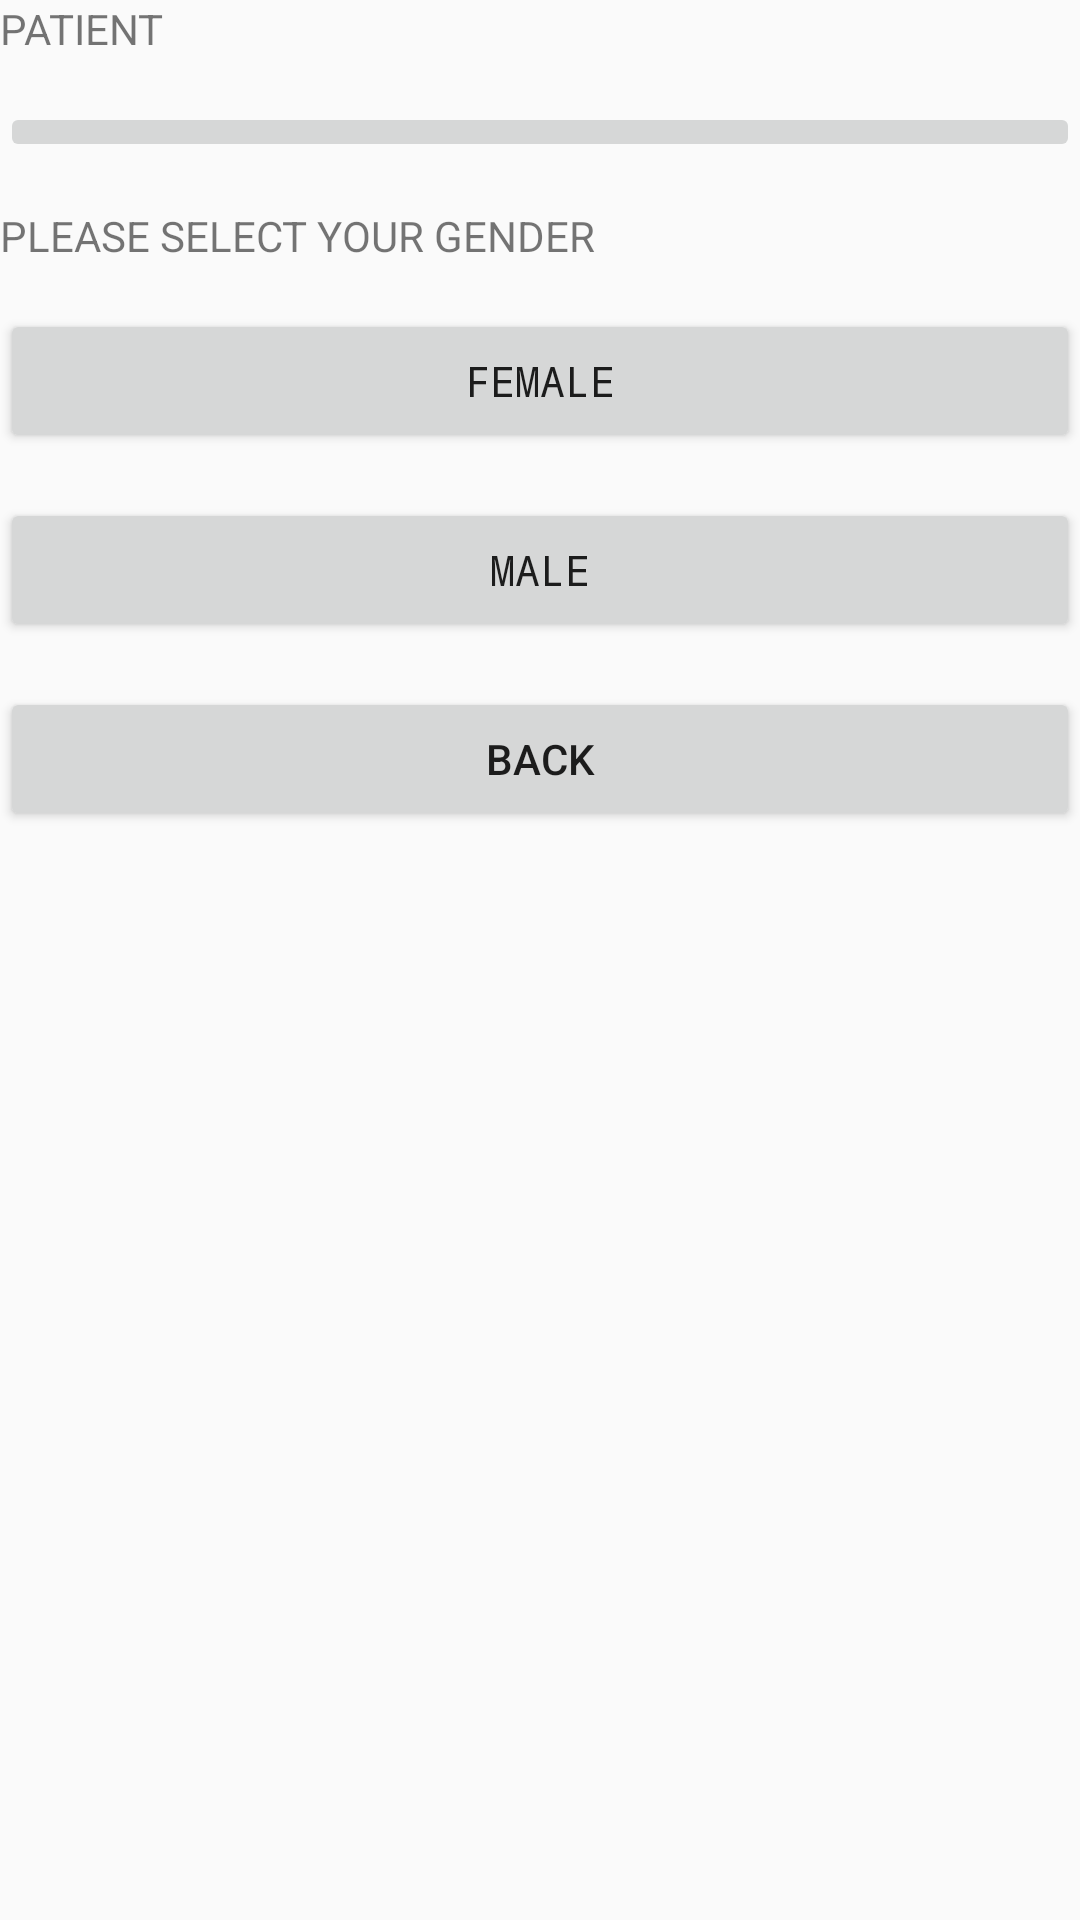

The Android layout XML behind this screen, and the referenced resources:
<!-- AndroidManifest.xml: application theme AppTheme -->
<!-- res/layout/activity_patient1.xml -->
<?xml version="1.0" encoding="utf-8"?>
<LinearLayout xmlns:android="http://schemas.android.com/apk/res/android"
    xmlns:app="http://schemas.android.com/apk/res-auto"
    xmlns:tools="http://schemas.android.com/tools"
    android:layout_width="match_parent"
    android:layout_height="match_parent"
    android:orientation="vertical"
    tools:context="ndk.ccetv_group8.shc.PATIENT1">

    <TextView
        android:id="@+id/textView5"
        android:layout_width="match_parent"
        android:layout_height="wrap_content"
        android:text="PATIENT" />

    <Space
        android:layout_width="match_parent"
        android:layout_height="15dp" />

    <ImageButton
        android:id="@+id/imageButton5"
        android:layout_width="match_parent"
        android:layout_height="wrap_content"
        app:srcCompat="@android:drawable/button_onoff_indicator_on" />

    <Space
        android:layout_width="match_parent"
        android:layout_height="15dp" />

    <TextView
        android:id="@+id/textView6"
        android:layout_width="match_parent"
        android:layout_height="wrap_content"
        android:text="PLEASE SELECT YOUR GENDER" />

    <Space
        android:layout_width="match_parent"
        android:layout_height="15dp" />

    <Button
        android:id="@+id/button4"
        android:layout_width="match_parent"
        android:layout_height="wrap_content"
        android:text="FEMALE"
        android:typeface="monospace" />

    <Space
        android:layout_width="match_parent"
        android:layout_height="15dp" />

    <Button
        android:id="@+id/button5"
        android:layout_width="match_parent"
        android:layout_height="wrap_content"
        android:text="MALE"
        android:typeface="monospace" />

    <Space
        android:layout_width="match_parent"
        android:layout_height="15dp" />

    <Button
        android:id="@+id/button6"
        android:layout_width="match_parent"
        android:layout_height="wrap_content"
        android:text="BACK" />
</LinearLayout>
<!-- resources referenced by this layout -->
<resources>
  <style name="AppTheme" parent="Theme.AppCompat.Light.DarkActionBar">
          
          <item name="colorPrimary">@color/colorPrimary</item>
          <item name="colorPrimaryDark">@color/colorPrimaryDark</item>
          <item name="colorAccent">@color/colorAccent</item>
      </style>
  <!-- not gathered from this repository: default colours our renderer supplied (Android Studio template values) -->
  <color name="colorPrimary">#FF6200EE</color>
  <color name="colorPrimaryDark">#FF3700B3</color>
  <color name="colorAccent">#FF03DAC5</color>
</resources>
